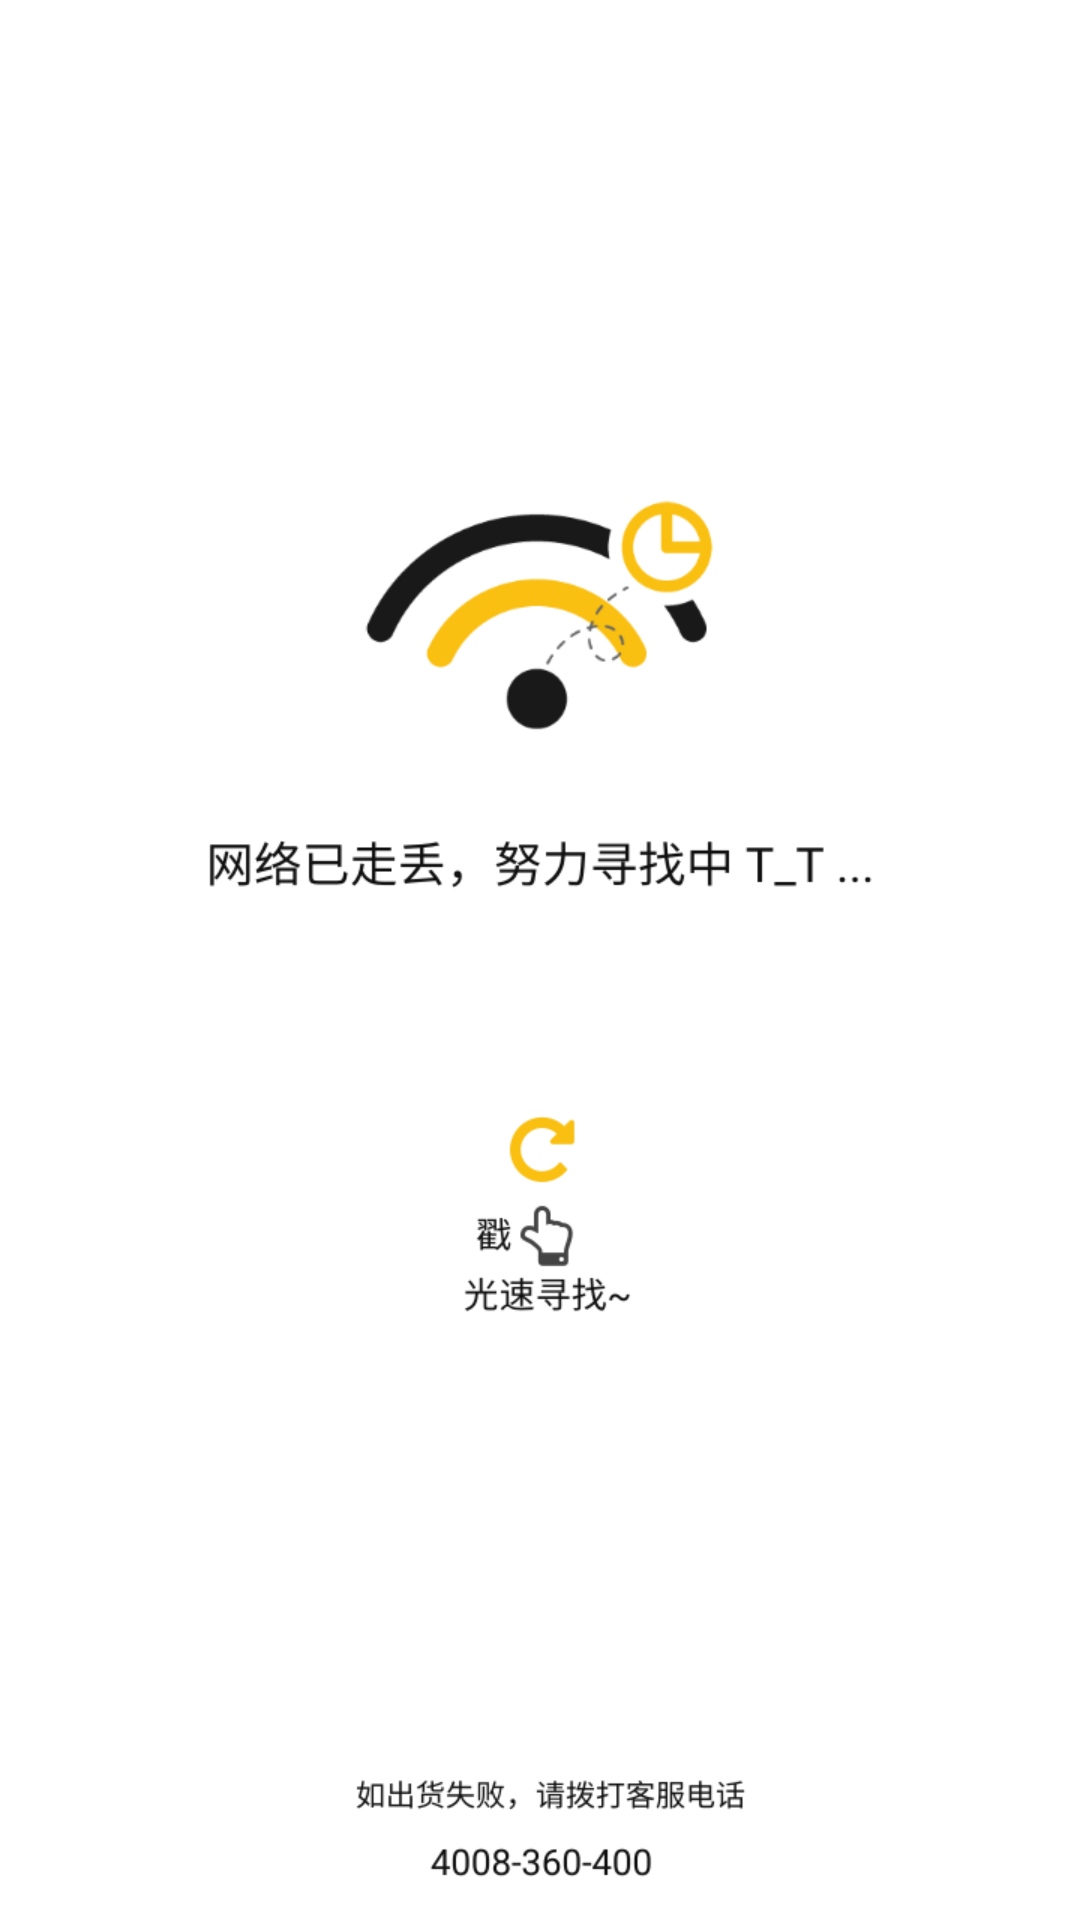

Write the Android layout XML for this screen, with the resource values it uses.
<!-- AndroidManifest.xml: application theme AppTheme -->
<!-- res/layout/activity_main.xml -->
<?xml version="1.0" encoding="utf-8"?>
<LinearLayout xmlns:android="http://schemas.android.com/apk/res/android"
    xmlns:app="http://schemas.android.com/apk/res-auto"
    xmlns:tools="http://schemas.android.com/tools"
    android:layout_width="match_parent"
    android:layout_height="match_parent"
    android:orientation="vertical"
    android:background="@drawable/network"
    tools:context="com.yunjing.newbeehome.activity.MainActivity">

    <ImageView
        android:id="@+id/goneImage"
        android:layout_width="match_parent"
        android:layout_height="match_parent"
        android:scaleType="fitXY"
        android:visibility="gone"
        android:background="@drawable/welcome"/>


    <ImageView
        android:id="@+id/image"
        android:layout_weight="1"
        android:scaleType="fitXY"
        android:layout_width="match_parent"
        android:layout_height="match_parent" />

    <RelativeLayout
        android:id="@+id/relativeAd"
        android:layout_width="match_parent"
        android:layout_height="match_parent"
        android:gravity="center_vertical"
        android:layout_weight="4">

        <ImageView
            android:id="@+id/bee"
            android:layout_width="wrap_content"
            android:layout_height="match_parent"
            android:layout_alignParentLeft="true"
            android:layout_alignParentStart="true"
            android:scaleType="center"
            android:layout_alignTop="@+id/goTo"
            android:layout_marginLeft="34dp"
            android:layout_marginStart="34dp" />


        <ImageView
            android:id="@+id/goTo"
            android:layout_toRightOf="@+id/bee"
            android:layout_width="wrap_content"
            android:layout_height="match_parent"
            android:layout_marginRight="34dp"
            android:layout_alignParentRight="true"
            android:scaleType="center"
            android:layout_gravity="center_vertical" />
    </RelativeLayout>


</LinearLayout>
<!-- resources referenced by this layout -->
<resources>
  <!-- drawable network: png bitmap (drawable, 48019 bytes) -->
  <!-- drawable welcome: jpg bitmap (drawable, 592019 bytes) -->
  <style name="AppTheme" parent="Theme.AppCompat.Light.NoActionBar">
          
          <item name="colorPrimary">@color/colorPrimary</item>
          <item name="colorPrimaryDark">@color/colorPrimaryDark</item>
          <item name="colorAccent">@color/colorAccent</item>
      </style>
  <color name="colorPrimary">#3F51B5</color>
  <color name="colorPrimaryDark">#303F9F</color>
  <color name="colorAccent">#ff8c40</color>
</resources>
